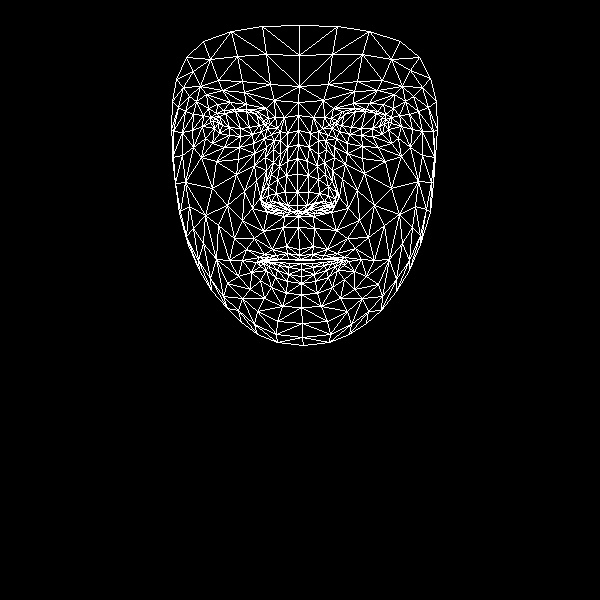

Values plotted in this chart, from the file beside it:
, x, y
0, 299, 249
1, 297, 205
2, 298, 216
3, 287, 161
4, 297, 192
5, 297, 174
6, 298, 130
7, 218, 123
8, 298, 102
9, 299, 86
10, 299, 25
11, 299, 255
12, 300, 259
13, 300, 260
14, 301, 263
15, 301, 269
16, 301, 276
17, 301, 283
18, 301, 294
19, 297, 211
20, 287, 209
21, 176, 79
22, 252, 134
23, 240, 136
24, 229, 135
25, 214, 128
26, 261, 131
27, 235, 109
28, 246, 109
29, 223, 110
30, 216, 113
31, 205, 138
32, 257, 311
33, 213, 120
34, 173, 131
35, 192, 130
36, 244, 191
37, 286, 246
38, 288, 259
39, 272, 249
40, 264, 254
41, 279, 259
42, 272, 260
43, 251, 272
44, 287, 205
45, 285, 192
46, 196, 101
47, 265, 157
48, 261, 199
49, 261, 192
50, 212, 188
51, 286, 175
52, 222, 90
53, 206, 94
54, 186, 57
55, 274, 100
56, 257, 111
57, 242, 260
58, 188, 245
59, 270, 206
... 408 more rows
